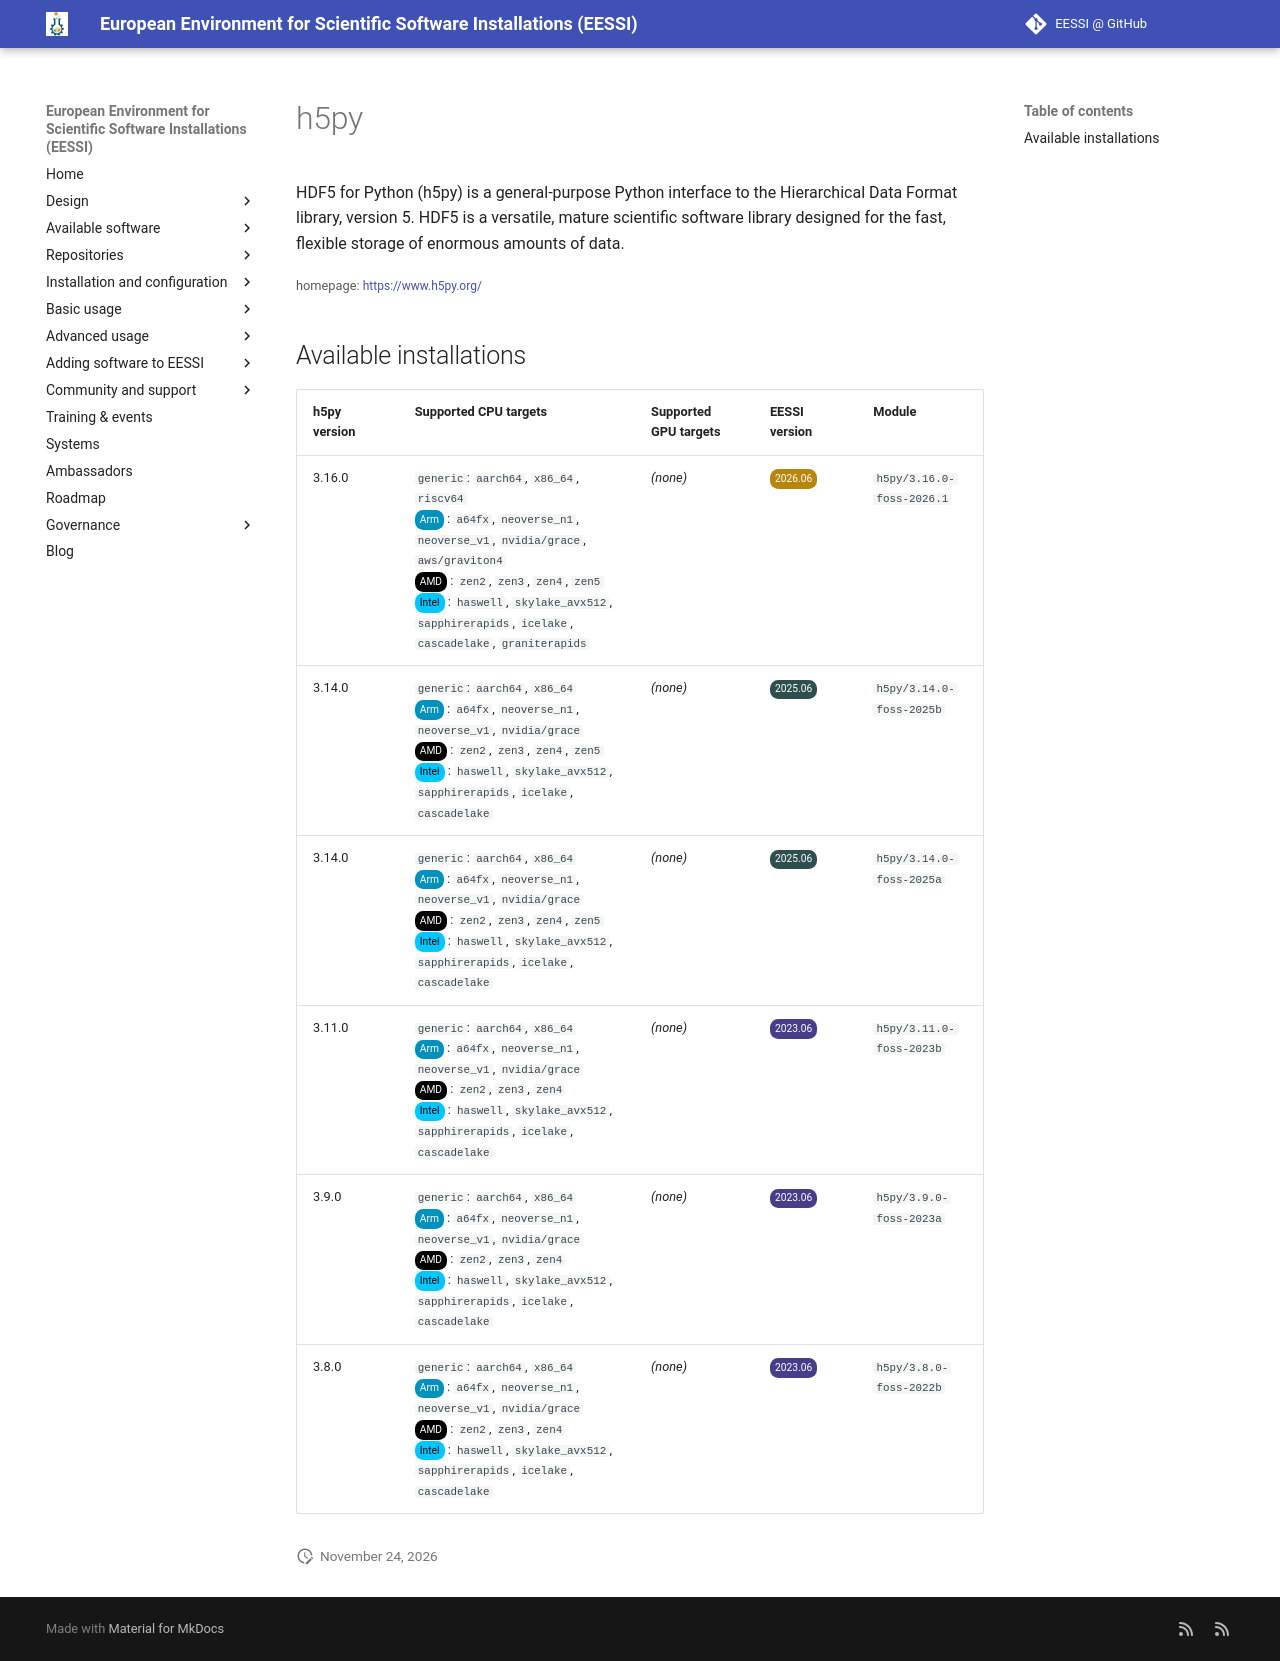

repository: EESSI/docs · page: available_software/detail/h5py/index.html · generator: mkdocs

---
json_ld:
  '@context': https://schema.org
  '@type': SoftwareApplication
  applicationCategory: DeveloperApplication
  description: "HDF5 for Python (h5py) is a general-purpose Python interface to the\
    \ Hierarchical Data Format library,\n version 5. HDF5 is a versatile, mature scientific\
    \ software library designed for the fast, flexible storage of enormous\n amounts\
    \ of data."
  license: Not confirmed
  name: h5py
  offers:
    '@type': Offer
    price: 0
  operatingSystem: LINUX
  review:
    '@type': Review
    author:
      '@type': Organization
      name: EESSI
    reviewBody: Application has been successfully made available on all architectures
      supported by EESSI
    reviewRating:
      '@type': Rating
      ratingValue: 5
  softwareRequirements: See https://www.eessi.io/docs/ for how to make EESSI available
    on your system
  softwareVersion: '[''3.16.0'', ''3.14.0'', ''3.11.0'', ''3.9.0'', ''3.8.0'']'
  url: https://www.h5py.org/
---
# h5py


HDF5 for Python (h5py) is a general-purpose Python interface to the Hierarchical Data Format library,
 version 5. HDF5 is a versatile, mature scientific software library designed for the fast, flexible storage of enormous
 amounts of data.

<small>homepage: </small><span class="software-link">[https://www.h5py.org/](https://www.h5py.org/)</span>

## Available installations


|h5py version|Supported CPU targets|Supported GPU targets|EESSI version|Module|
| --- | --- | --- | --- | --- |
|3.16.0|`generic`: `aarch64`, `x86_64`, `riscv64`<br/><span class="software-cpu-arm">Arm</span>: `a64fx`, `neoverse_n1`, `neoverse_v1`, `nvidia/grace`, `aws/graviton4`<br/><span class="software-cpu-amd">AMD</span>: `zen2`, `zen3`, `zen4`, `zen5`<br/><span class="software-cpu-intel">Intel</span>: `haswell`, `skylake_avx512`, `sapphirerapids`, `icelake`, `cascadelake`, `graniterapids`<br/>|*(none)*|<span class="software-eessi-version-202606">2026.06</span>|`h5py/3.16.0-foss-2026.1`|
|3.14.0|`generic`: `aarch64`, `x86_64`<br/><span class="software-cpu-arm">Arm</span>: `a64fx`, `neoverse_n1`, `neoverse_v1`, `nvidia/grace`<br/><span class="software-cpu-amd">AMD</span>: `zen2`, `zen3`, `zen4`, `zen5`<br/><span class="software-cpu-intel">Intel</span>: `haswell`, `skylake_avx512`, `sapphirerapids`, `icelake`, `cascadelake`<br/>|*(none)*|<span class="software-eessi-version-202506">2025.06</span>|`h5py/3.14.0-foss-2025b`|
|3.14.0|`generic`: `aarch64`, `x86_64`<br/><span class="software-cpu-arm">Arm</span>: `a64fx`, `neoverse_n1`, `neoverse_v1`, `nvidia/grace`<br/><span class="software-cpu-amd">AMD</span>: `zen2`, `zen3`, `zen4`, `zen5`<br/><span class="software-cpu-intel">Intel</span>: `haswell`, `skylake_avx512`, `sapphirerapids`, `icelake`, `cascadelake`<br/>|*(none)*|<span class="software-eessi-version-202506">2025.06</span>|`h5py/3.14.0-foss-2025a`|
|3.11.0|`generic`: `aarch64`, `x86_64`<br/><span class="software-cpu-arm">Arm</span>: `a64fx`, `neoverse_n1`, `neoverse_v1`, `nvidia/grace`<br/><span class="software-cpu-amd">AMD</span>: `zen2`, `zen3`, `zen4`<br/><span class="software-cpu-intel">Intel</span>: `haswell`, `skylake_avx512`, `sapphirerapids`, `icelake`, `cascadelake`<br/>|*(none)*|<span class="software-eessi-version-202306">2023.06</span>|`h5py/3.11.0-foss-2023b`|
|3.9.0|`generic`: `aarch64`, `x86_64`<br/><span class="software-cpu-arm">Arm</span>: `a64fx`, `neoverse_n1`, `neoverse_v1`, `nvidia/grace`<br/><span class="software-cpu-amd">AMD</span>: `zen2`, `zen3`, `zen4`<br/><span class="software-cpu-intel">Intel</span>: `haswell`, `skylake_avx512`, `sapphirerapids`, `icelake`, `cascadelake`<br/>|*(none)*|<span class="software-eessi-version-202306">2023.06</span>|`h5py/3.9.0-foss-2023a`|
|3.8.0|`generic`: `aarch64`, `x86_64`<br/><span class="software-cpu-arm">Arm</span>: `a64fx`, `neoverse_n1`, `neoverse_v1`, `nvidia/grace`<br/><span class="software-cpu-amd">AMD</span>: `zen2`, `zen3`, `zen4`<br/><span class="software-cpu-intel">Intel</span>: `haswell`, `skylake_avx512`, `sapphirerapids`, `icelake`, `cascadelake`<br/>|*(none)*|<span class="software-eessi-version-202306">2023.06</span>|`h5py/3.8.0-foss-2022b`|
